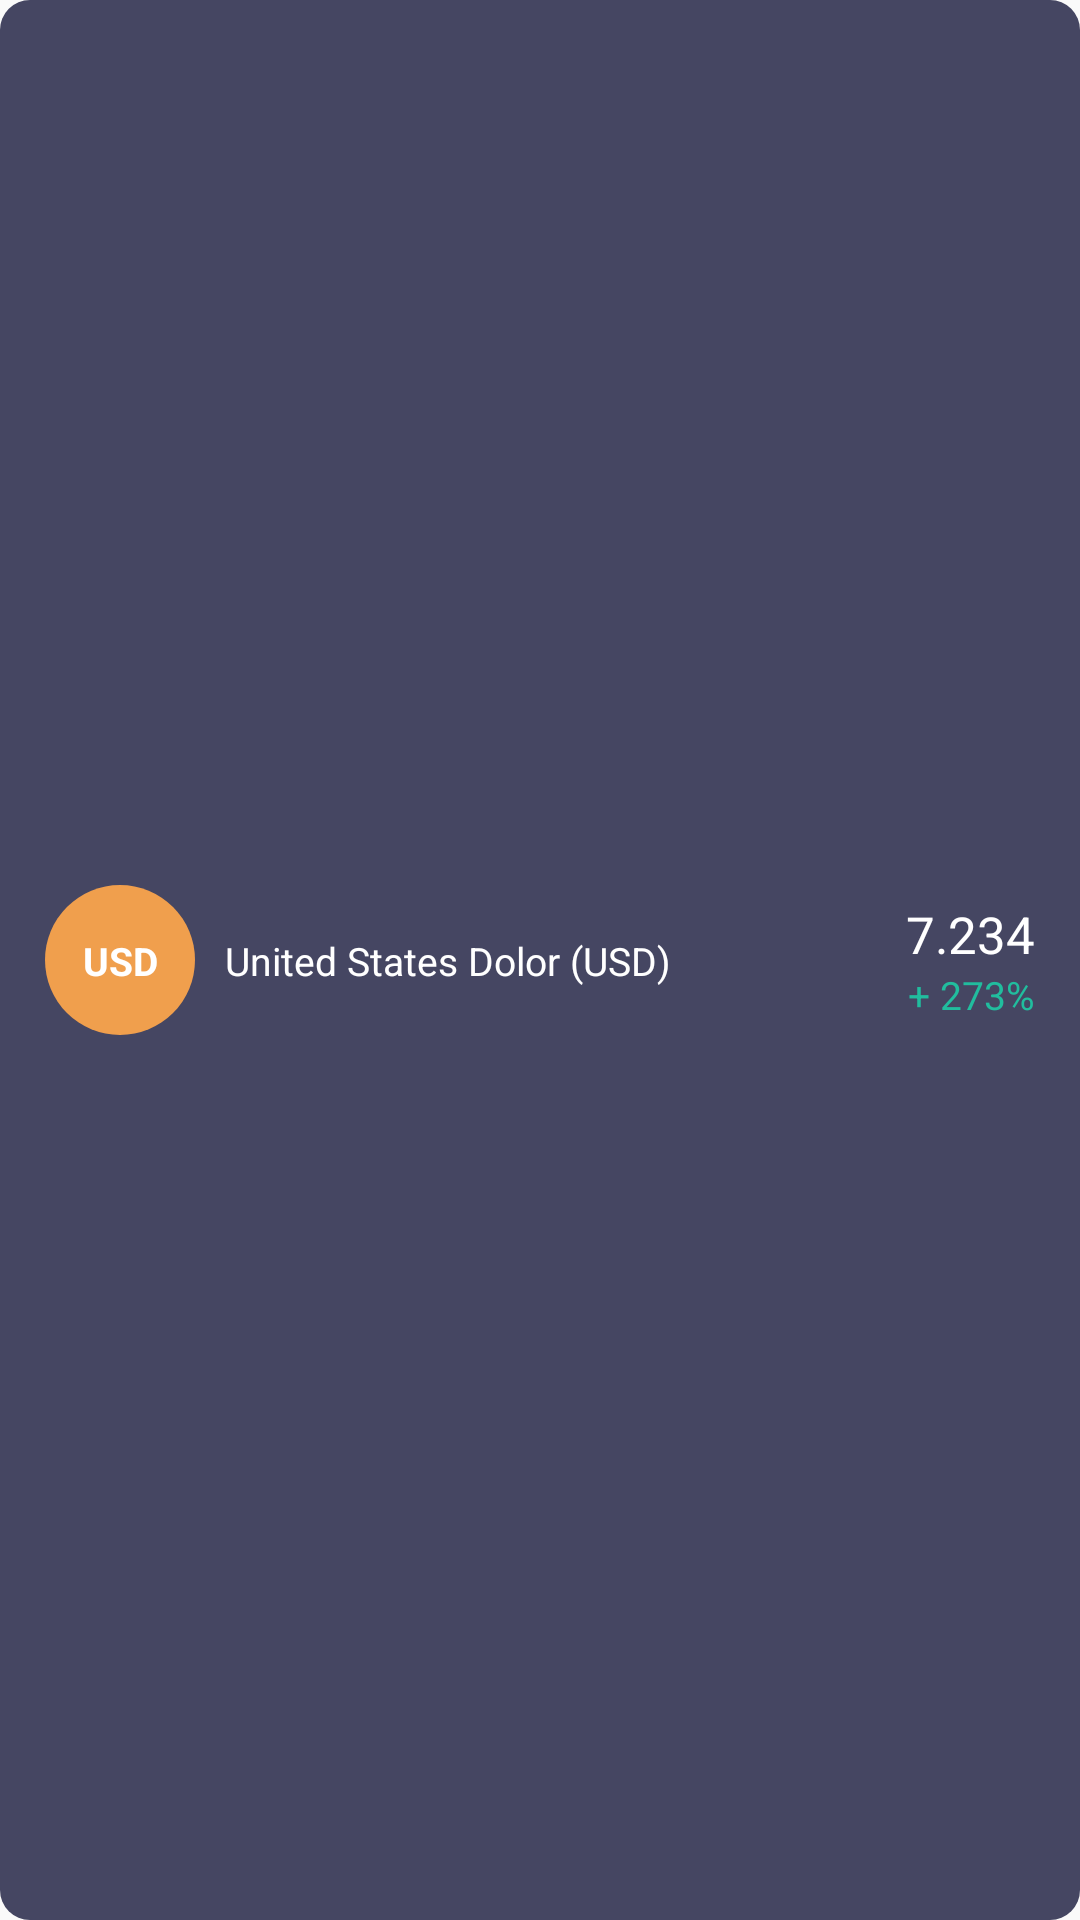

This screen was rendered from an Android layout file. Write that file and the resources it references.
<!-- AndroidManifest.xml: application theme AppTheme -->
<!-- res/layout/layout_item_currency.xml -->
<?xml version="1.0" encoding="utf-8"?>
<androidx.constraintlayout.widget.ConstraintLayout
        xmlns:android="http://schemas.android.com/apk/res/android"
        android:layout_width="match_parent" xmlns:app="http://schemas.android.com/apk/res-auto"
        android:background="@drawable/bg_item"
        android:layout_marginBottom="10dp"
        android:layout_height="77dp">

    <androidx.appcompat.widget.AppCompatImageView
            android:id="@+id/ellipseCurrency"
            android:layout_width="wrap_content"
            app:layout_constraintTop_toTopOf="parent"
            app:layout_constraintStart_toStartOf="parent"
            app:layout_constraintBottom_toBottomOf="parent"
            android:layout_marginStart="15dp"
            app:srcCompat="@drawable/ellipse_orange"
            android:layout_height="wrap_content"/>

    <androidx.appcompat.widget.AppCompatTextView
            android:id="@+id/textCurrencySymbol"
            android:layout_width="wrap_content"
            app:layout_constraintTop_toTopOf="@id/ellipseCurrency"
            app:layout_constraintBottom_toBottomOf="@id/ellipseCurrency"
            android:textSize="13sp"
            android:text="USD"
            android:textColor="@color/white_text"
            android:textStyle="bold"
            app:layout_constraintStart_toStartOf="@id/ellipseCurrency"
            app:layout_constraintEnd_toEndOf="@id/ellipseCurrency"
            android:layout_height="wrap_content"/>

    <androidx.appcompat.widget.AppCompatTextView
            android:id="@+id/textCurrencyName"
            app:layout_constraintTop_toTopOf="@id/ellipseCurrency"
            app:layout_constraintBottom_toBottomOf="@id/ellipseCurrency"
            app:layout_constraintStart_toEndOf="@id/ellipseCurrency"
            android:layout_marginStart="10dp"
            android:textSize="13sp"
            android:text="United States Dolor (USD)"
            android:textColor="@color/white_text"
            android:layout_width="wrap_content"
            android:layout_height="wrap_content"/>

    <androidx.appcompat.widget.AppCompatTextView
            android:id="@+id/textCurrencyValue"
            app:layout_constraintEnd_toEndOf="parent"
            app:layout_constraintTop_toTopOf="parent"
            app:layout_constraintBottom_toTopOf="@id/textCurrencyUpAndDown"
            android:layout_marginEnd="15dp"
            android:textColor="@color/white_text"
            android:textSize="17sp"
            app:layout_constraintVertical_chainStyle="packed"
            android:text="7.234"
            android:layout_width="wrap_content"
            android:layout_height="wrap_content"/>

    <androidx.appcompat.widget.AppCompatTextView
            android:id="@+id/textCurrencyUpAndDown"
            android:layout_width="wrap_content"
            app:layout_constraintEnd_toEndOf="@id/textCurrencyValue"
            android:textSize="13sp"
            android:text="+ 273%"
            android:textColor="@color/rising_color"
            app:layout_constraintBottom_toBottomOf="parent"
            app:layout_constraintTop_toBottomOf="@id/textCurrencyValue"
            android:layout_height="wrap_content"/>

</androidx.constraintlayout.widget.ConstraintLayout>
<!-- resources referenced by this layout -->
<resources>
  <color name="rising_color">#21BD9E</color>
  <color name="white_text">#FFFFFF</color>
  <!-- drawable bg_item (drawable) -->
  <?xml version="1.0" encoding="UTF-8"?>
  <shape xmlns:android="http://schemas.android.com/apk/res/android">
      <solid android:color="@color/colorPrimary"/>
      <corners android:radius="10dp"/>
  </shape>
  <!-- drawable ellipse_orange: png bitmap (drawable-hdpi, 1787 bytes) -->
  <style name="AppTheme" parent="Theme.AppCompat.Light.NoActionBar">
          
          <item name="colorPrimary">@color/colorPrimary</item>
          <item name="colorPrimaryDark">@color/colorPrimaryDark</item>
          <item name="colorAccent">@color/colorAccent</item>
      </style>
  <color name="colorPrimary">#454662</color>
  <color name="colorPrimaryDark">#2D2D4D</color>
  <color name="colorAccent">#FFFFFF</color>
</resources>
